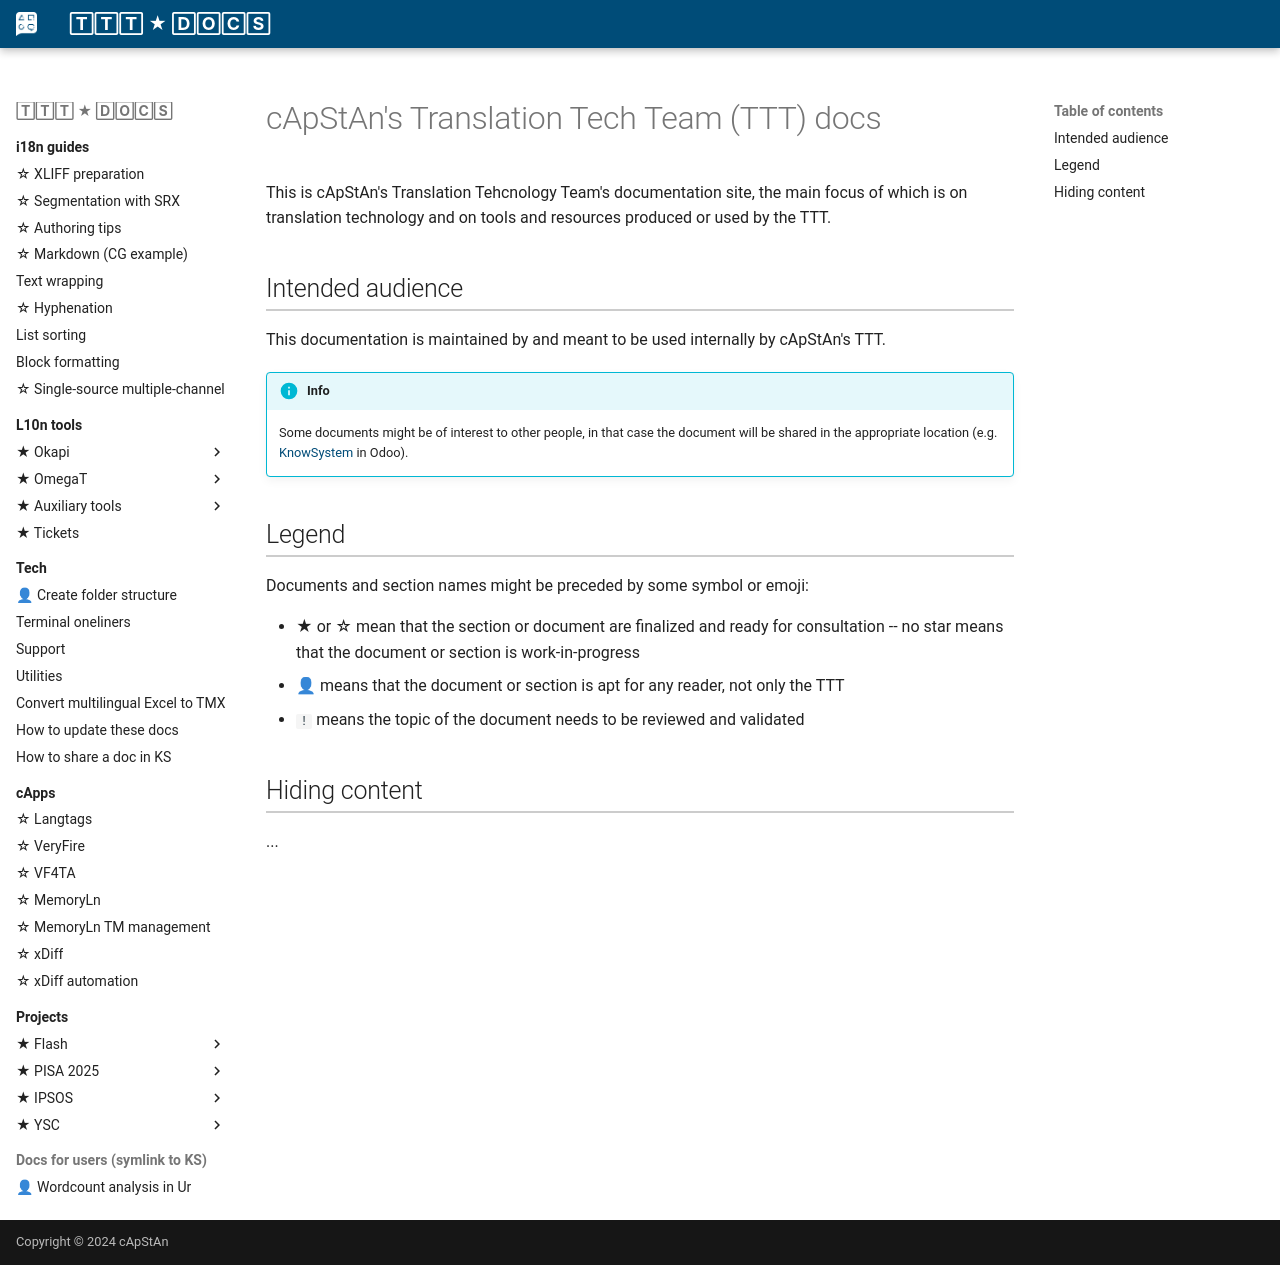

repository: capstanlqc/ttt_docs · page: index.html · generator: mkdocs

# cApStAn's Translation Tech[ ](tech/)Team (TTT) docs

This is cApStAn's Translation Tehcnology Team's documentation site, the main focus of which is on translation technology and on tools and resources produced or used by the TTT.

## Intended audience

This documentation is maintained by and meant to be used internally by cApStAn's TTT. 

!!! info
    Some documents might be of interest to other people, in that case the document will be shared in the appropriate location (e.g. [KnowSystem](#) in Odoo).

## Legend

Documents and section names might be preceded by some symbol or emoji:

- ★ or ☆ mean that the section or document are finalized and ready for consultation -- no star means that the document or section is work-in-progress
- 👤 means that the document or section is apt for any reader, not only the TTT
- `!` means the topic of the document needs to be reviewed and validated

## Hiding content

... 
